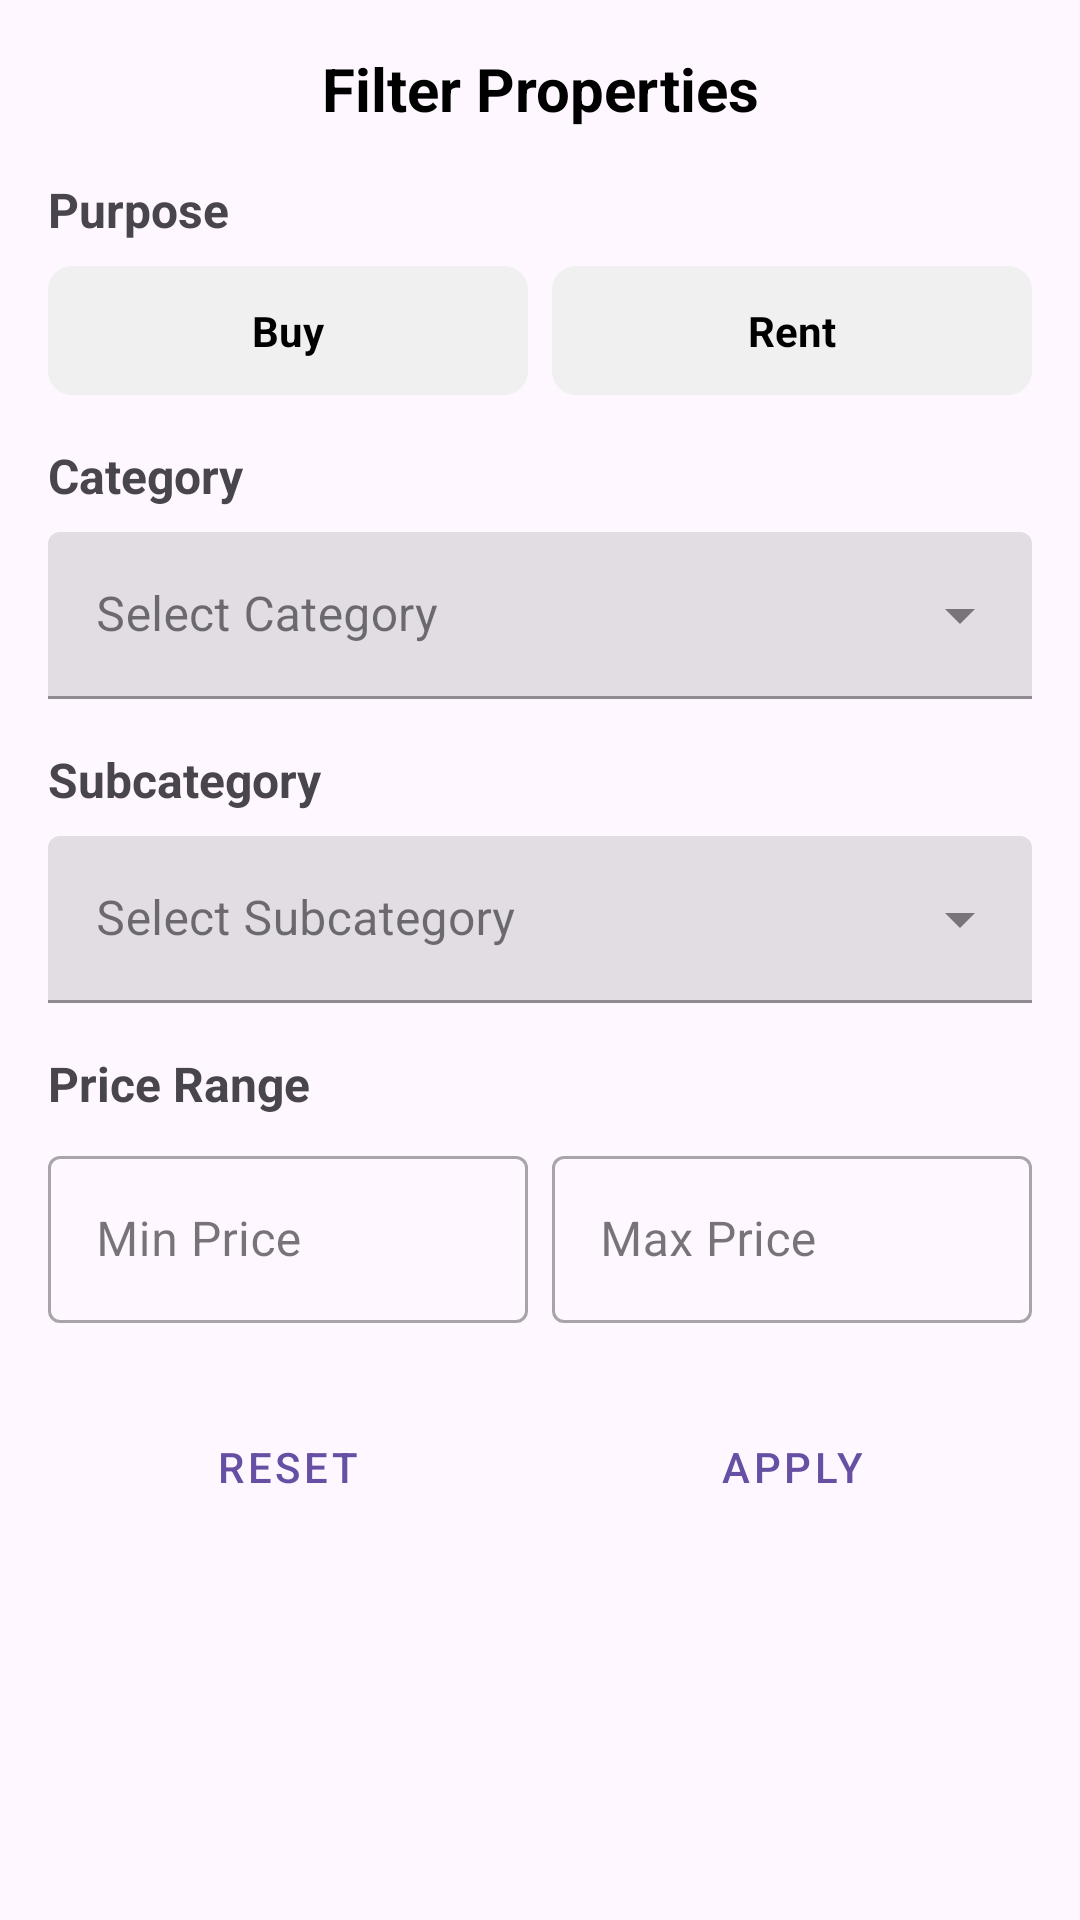

Write the Android layout XML for this screen, with the resource values it uses.
<!-- AndroidManifest.xml: application theme Theme.Classifying -->
<!-- res/layout/bs_filter_category.xml -->
<?xml version="1.0" encoding="utf-8"?>
<LinearLayout
    xmlns:android="http://schemas.android.com/apk/res/android"
    xmlns:app="http://schemas.android.com/apk/res-auto"
    xmlns:tools="http://schemas.android.com/tools"
    android:layout_width="match_parent"
    android:layout_height="wrap_content"
    android:orientation="vertical"
    android:padding="16dp"
    tools:ignore="ExtraText">

    
    <TextView
        android:id="@+id/filterTitleTv"
        android:layout_width="match_parent"
        android:layout_height="wrap_content"
        android:text="Filter Properties"
        android:textSize="20sp"
        android:textStyle="bold"
        android:textColor="@android:color/black"
        android:gravity="center_horizontal"
        android:paddingBottom="16dp"/>

    
    <TextView
        android:layout_width="match_parent"
        android:layout_height="wrap_content"
        android:text="Purpose"
        android:textSize="16sp"
        android:textStyle="bold"
        android:paddingBottom="8dp"/>

    <LinearLayout
        android:layout_width="match_parent"
        android:layout_height="wrap_content"
        android:orientation="horizontal"
        android:gravity="center"
        android:paddingBottom="16dp">

        <TextView
            android:id="@+id/tabBuyTv"
            android:layout_width="0dp"
            android:layout_height="wrap_content"
            android:layout_weight="1"
            android:text="Buy"
            android:gravity="center"
            android:padding="12dp"
            android:background="@drawable/selector_tab_background"
            android:textColor="@drawable/selector_tab_text_color"
            android:textStyle="bold"
            android:layout_marginEnd="8dp"/>

        <TextView
            android:id="@+id/tabRentTv"
            android:layout_width="0dp"
            android:layout_height="wrap_content"
            android:layout_weight="1"
            android:text="Rent"
            android:gravity="center"
            android:padding="12dp"
            android:background="@drawable/selector_tab_background"
            android:textColor="@drawable/selector_tab_text_color"
            android:textStyle="bold"/>
    </LinearLayout>

    
    <TextView
        android:layout_width="match_parent"
        android:layout_height="wrap_content"
        android:text="Category"
        android:textSize="16sp"
        android:textStyle="bold"
        android:paddingBottom="8dp"/>

    <com.google.android.material.textfield.TextInputLayout
        android:layout_width="match_parent"
        android:layout_height="wrap_content"
        style="@style/Widget.MaterialComponents.TextInputLayout.FilledBox.ExposedDropdownMenu"
        android:hint="Select Category"
        android:paddingBottom="16dp">

        <AutoCompleteTextView
            android:id="@+id/categoryAutoCompleteTv"
            android:layout_width="match_parent"
            android:layout_height="wrap_content"
            android:inputType="none"
            tools:ignore="SpeakableTextPresentCheck" />
    </com.google.android.material.textfield.TextInputLayout>

    
    <TextView
        android:layout_width="match_parent"
        android:layout_height="wrap_content"
        android:text="Subcategory"
        android:textSize="16sp"
        android:textStyle="bold"
        android:paddingBottom="8dp"/>

    
    <com.google.android.material.textfield.TextInputLayout
        android:layout_width="match_parent"
        android:layout_height="wrap_content"
        style="@style/Widget.MaterialComponents.TextInputLayout.FilledBox.ExposedDropdownMenu"
        android:hint="Select Subcategory"
        android:paddingBottom="16dp">

        <AutoCompleteTextView
            android:id="@+id/subcategoryAutoCompleteTv"
            android:layout_width="match_parent"
            android:layout_height="wrap_content"
            android:inputType="none"
            tools:ignore="SpeakableTextPresentCheck,TouchTargetSizeCheck" />
    </com.google.android.material.textfield.TextInputLayout>

    
    <TextView
        android:layout_width="match_parent"
        android:layout_height="wrap_content"
        android:text="Price Range"
        android:textSize="16sp"
        android:textStyle="bold"
        android:paddingBottom="8dp"/>

    <LinearLayout
        android:layout_width="match_parent"
        android:layout_height="wrap_content"
        android:orientation="horizontal"
        android:paddingBottom="24dp">

        <com.google.android.material.textfield.TextInputLayout
            android:layout_width="0dp"
            android:layout_height="wrap_content"
            android:layout_weight="1"
            style="@style/Widget.MaterialComponents.TextInputLayout.OutlinedBox"
            android:hint="Min Price"
            android:layout_marginEnd="8dp">

            <com.google.android.material.textfield.TextInputEditText
                android:id="@+id/minPriceEt"
                android:layout_width="match_parent"
                android:layout_height="wrap_content"
                android:inputType="numberDecimal"/>
        </com.google.android.material.textfield.TextInputLayout>

        <com.google.android.material.textfield.TextInputLayout
            android:layout_width="0dp"
            android:layout_height="wrap_content"
            android:layout_weight="1"
            style="@style/Widget.MaterialComponents.TextInputLayout.OutlinedBox"
            android:hint="Max Price">

            <com.google.android.material.textfield.TextInputEditText
                android:id="@+id/maxPriceEt"
                android:layout_width="match_parent"
                android:layout_height="wrap_content"
                android:inputType="numberDecimal"/>
        </com.google.android.material.textfield.TextInputLayout>
    </LinearLayout>

    <LinearLayout
        android:layout_width="match_parent"
        android:layout_height="wrap_content"
        android:orientation="horizontal">

        <Button
            android:id="@+id/resetBtn"
            android:layout_width="0dp"
            android:layout_height="wrap_content"
            android:layout_weight="1"
            android:text="Reset"
            style="@style/Widget.MaterialComponents.Button.TextButton"
            android:layout_marginEnd="8dp"/>

        <Button
            android:id="@+id/applyBtn"
            android:layout_width="0dp"
            android:layout_height="wrap_content"
            android:layout_weight="1"
            android:text="Apply"
            style="@style/Widget.MaterialComponents.Button.OutlinedButton"/>
    </LinearLayout>
</LinearLayout>
<!-- resources referenced by this layout -->
<resources>
  <!-- drawable selector_tab_background (drawable) -->
  <?xml version="1.0" encoding="utf-8"?>
  <selector xmlns:android="http://schemas.android.com/apk/res/android">
      <item android:state_selected="true">
          <shape android:shape="rectangle">
              <solid android:color="@color/colorPrimary"/> <corners android:radius="8dp"/> </shape>
      </item>
  
      <item>
          <shape android:shape="rectangle">
              <solid android:color="@color/colorLightGrey"/> <corners android:radius="8dp"/> </shape>
      </item>
  </selector>
  <!-- drawable selector_tab_text_color (drawable) -->
  <?xml version="1.0" encoding="utf-8"?>
  <selector xmlns:android="http://schemas.android.com/apk/res/android">
      <item android:state_selected="true" android:color="@android:color/white"/>
  
      <item android:color="@android:color/black"/>
  </selector>
  <style name="Theme.Classifying" parent="Base.Theme.Classifying" />
  <color name="colorPrimary">#007BFF</color>
  <color name="colorLightGrey">#F0F0F0</color>
  <style name="Base.Theme.Classifying" parent="Theme.Material3.DayNight.NoActionBar">
          
          
      </style>
</resources>
